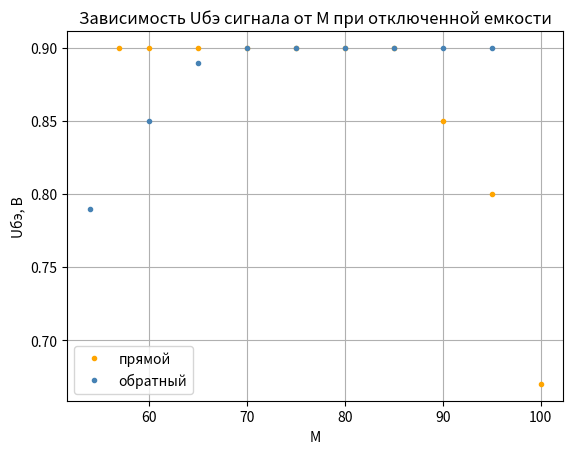

The script that saved this image:
import numpy as np
from scipy.interpolate import interp1d
import matplotlib.pyplot as plt 

x = np.array([57, 60, 65, 70, 75, 80, 85, 90, 95, 100])
y1 = np.array([0.9, 0.9, 0.9, 0.9, 0.9, 0.9, 0.9, 0.85, 0.8, 0.67])
x2 = np.array([54, 60, 65, 70, 75, 80, 85, 90, 95])
y3 = np.array([0.79, 0.85, 0.89, 0.9, 0.9, 0.9, 0.9, 0.9, 0.9])
y=y1
y2=y3

# x2 = np.array([])
# y2= np.array([])
# z2 = np.polyfit(x2, y2, 1)
# p2 = np.poly1d(z2)
# xp2 = np.linspace(12,60,2)
# p12 = np.poly1d(np.polyfit(x2, y2, 1))
# plt.errorbar(x, y, xerr=0., yerr=0, c='navy', marker='.', mfc='white', ms=5, fmt='o')
plt.plot(x, y, '.',color='orange')
#plt.plot(xp, p(xp), '-.', color='blue')
plt.plot(x2, y2, '.',color='steelblue')
#plt.plot(xp2, p2(xp2), '-.', color='yellow')
# plt.plot(x2, y2, '.',color='green')
# plt.plot(xp2, p2(xp2), '-.', color='yellow')
# plt.ylim(1800)
# plt.xlim(200)
plt.grid(True)
plt.xlabel('М')
plt.ylabel('Uбэ, B')
plt.title('Зависимость Uбэ сигнала от М при отключенной емкости')
plt.savefig('HH222.pdf',dpi=300)
plt.legend(("прямой", "обратный"))
plt.show()
